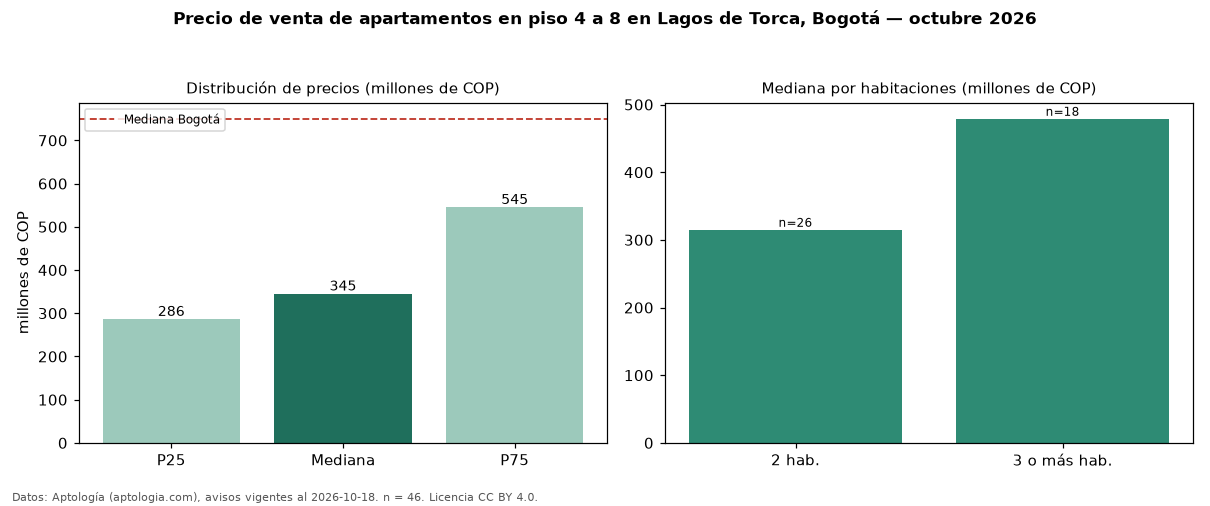

Data behind this chart, as committed beside it:
seccion, metrica, valor, moneda, n
filtro, piso2, en piso 4 a 8, , 46
precio, p25, 286250000, COP, 46
precio, mediana, 344950000, COP, 46
precio, p75, 545000000, COP, 46
precio, minimo, 190000000, COP, 46
precio, maximo, 1000000000, COP, 46
m2, mediana_precio_m2, 6726190, COP, 46
m2, area_mediana_m2, 62.9, m2, 46
admin, mediana_admin_mes, 192544, COP, 39
banos, mediana_banos, 2.0, , 
parqueadero, pct_con_parqueadero, 79.4, %, 34
estrato, estrato_mas_frecuente, 4, , 46
habitaciones, 2, 315000000, COP, 26
habitaciones, 3+, 479000000, COP, 18
ciudad, mediana_ciudad_referencia, 750000000, COP, 
ciudad, mediana_m2_ciudad, 7261905, COP, 
fuente, fecha_datos, 2026-10-18, , 
fuente, atribucion, https://www.aptologia.com/venta/bogota/l…, , 
fuente, licencia, CC BY 4.0, , 
